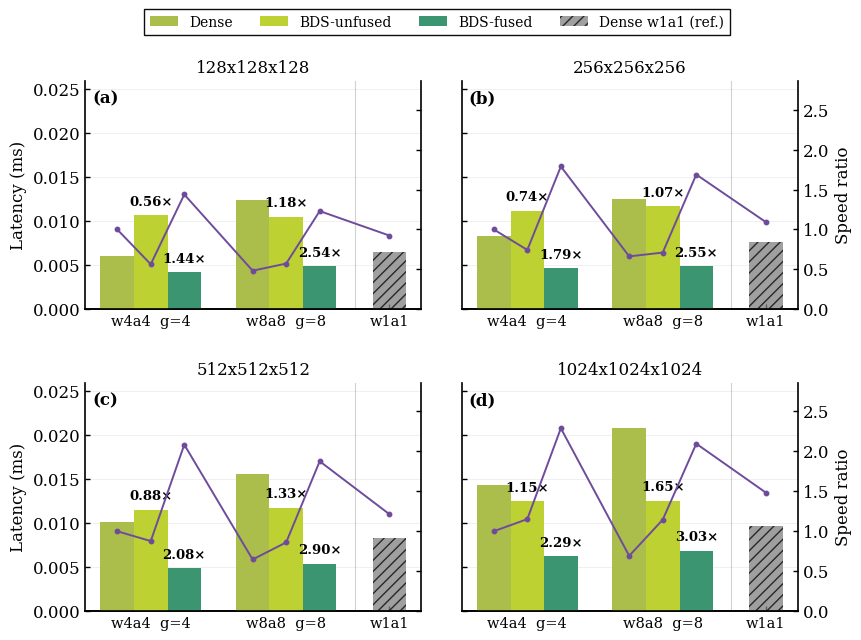

Recreate this plot in Python.
import numpy as np
import matplotlib.pyplot as plt

# --------------------- Global style (paper-ready) ---------------------
plt.rcParams.update({
    "font.family": "serif",
    "font.serif": ["Times New Roman", "Times", "DejaVu Serif"],
    "font.size": 12,
    "axes.linewidth": 1.2,
    "xtick.major.width": 1.0,
    "ytick.major.width": 1.0,
    "xtick.direction": "in",
    "ytick.direction": "in",
    "mathtext.fontset": "stix",
})


def draw_latency_multi_sizes(
    latency_data,
    sizes=(128, 256, 512, 1024),
    save_prefix="latency_multi_sizes",
    share_y=True,
):
    """
    latency_data: dict
      key: size (int), value: dict with keys:
        - "lat": np.array shape (2, 3):
          rows [w4a4g4, w8a8g8]
          cols [Dense, BDS-unfused, BDS-fused]
        - "ref": float:
          Dense w1a1 latency (optional; can be None to hide)
        - "err": np.array shape (2, 3) or None (optional)

    Speed ratio normalized to w4 Dense:
      baseline = latency(w4 Dense)
      speed(x) = baseline / latency(x)

    Therefore:
      speed(w4 Dense) = 1

    If ref exists, it is plotted as the seventh point:
      speed(ref) = baseline / ref
    """

    if len(sizes) != 4:
        raise ValueError(
            "This 2x2 layout requires exactly four matrix sizes."
        )

    labels_groups = ["w4a4  g=4", "w8a8  g=8"]
    methods = ["Dense", "BDS-unfused", "BDS-fused"]

    # Okabe-Ito-inspired colorblind-friendly colors
    c_dense = "#ABBD4A"
    c_unfuse = "#BDD133"
    c_fuse = "#3B9570"
    c_ref = "#7F7F7F"
    colors = [c_dense, c_unfuse, c_fuse]

    # Speed-ratio line style
    c_speed = "#6F4C9B"
    speed_marker = "o"
    speed_lw = 1.4
    speed_ms = 3.2

    # Bar geometry
    bar_w = 0.26
    inner_gap = 0.00
    offsets = (np.arange(3) - 1) * (bar_w + inner_gap)

    # X positions for two groups and one reference bar
    group_x = np.array([0.0, 1.05])
    ref_x = 1.85

    # --------------------- Figure: 2 x 2 layout ---------------------
    fig, axes = plt.subplots(
        2,
        2,
        figsize=(8.8, 6.8),
        sharey=share_y,
    )

    # Flatten the 2-D axes array so axes[idx] can still be used
    axes = axes.flatten()

    # Determine global latency y-limit
    global_max = 0.0

    for s in sizes:
        lat = np.asarray(latency_data[s]["lat"], dtype=float)
        global_max = max(global_max, float(np.max(lat)))

        ref = latency_data[s].get("ref", None)
        if ref is not None:
            global_max = max(global_max, float(ref))

    y_lim_top = global_max * 1.25

    # Determine global speed-ratio y-limit
    global_speed_max = 1.0

    for s in sizes:
        lat = np.asarray(latency_data[s]["lat"], dtype=float)

        # w4 Dense baseline
        base = float(lat[0, 0])
        speed = base / lat

        global_speed_max = max(
            global_speed_max,
            float(np.max(speed)),
        )

        ref = latency_data[s].get("ref", None)
        if ref is not None:
            global_speed_max = max(
                global_speed_max,
                float(base / float(ref)),
            )

    speed_lim_top = global_speed_max * 1.25

    panel_tags = ["(a)", "(b)", "(c)", "(d)"]

    for idx, s in enumerate(sizes):
        ax = axes[idx]

        lat = np.asarray(
            latency_data[s]["lat"],
            dtype=float,
        )

        err = latency_data[s].get("err", None)
        if err is not None:
            err = np.asarray(err, dtype=float)

        # --------------------- Latency bars ---------------------
        # Two precision/group configurations, each with three bars
        for j in range(3):
            ax.bar(
                group_x + offsets[j],
                lat[:, j],
                width=bar_w,
                color=colors[j],
                edgecolor="black",
                linewidth=0,
                yerr=None if err is None else err[:, j],
                capsize=2.5 if err is not None else 0,
                zorder=3,
                label=methods[j] if idx == 0 else None,
            )

        # Dense w1a1 reference bar
        ref = latency_data[s].get("ref", None)

        if ref is not None:
            ax.bar(
                ref_x,
                ref,
                width=bar_w,
                color=c_ref,
                edgecolor="black",
                linewidth=0,
                alpha=0.75,
                hatch="///",
                zorder=3,
                label="Dense w1a1 (ref.)" if idx == 0 else None,
            )

        # --------------------- Speedup annotations ---------------------
        # Speedup of BDS-unfused and BDS-fused over Dense
        # within the same precision/group configuration
        for gi in range(2):
            dense = lat[gi, 0]

            for j in [1, 2]:
                speedup = dense / lat[gi, j]

                x = group_x[gi] + offsets[j]
                y = lat[gi, j]

                ax.text(
                    x,
                    y + 0.03 * y_lim_top,
                    f"{speedup:.2f}×",
                    ha="center",
                    va="bottom",
                    fontsize=9.5,
                    fontweight="bold",
                )

        # --------------------- Speed-ratio line ---------------------
        # Normalize all points to w4a4 Dense
        base = float(lat[0, 0])
        speed = base / lat

        x_pts = np.concatenate([
            group_x[0] + offsets,
            group_x[1] + offsets,
        ])

        y_pts = np.concatenate([
            speed[0, :],
            speed[1, :],
        ])

        if ref is not None:
            x_pts = np.concatenate([
                x_pts,
                np.array([ref_x]),
            ])

            y_pts = np.concatenate([
                y_pts,
                np.array([base / float(ref)]),
            ])

        axr = ax.twinx()

        axr.plot(
            x_pts,
            y_pts,
            color=c_speed,
            linewidth=speed_lw,
            marker=speed_marker,
            markersize=speed_ms,
            zorder=4,
        )

        axr.set_ylim(0, speed_lim_top)

        # Show speed-ratio tick labels only in the right column
        if idx % 2 == 1:
            axr.tick_params(
                axis="y",
                which="both",
                labelright=True,
                right=True,
            )
        else:
            axr.tick_params(
                axis="y",
                which="both",
                labelright=False,
                right=True,
            )

        # Put the speed-ratio axis title on both right-column panels
        if idx % 2 == 1:
            axr.set_ylabel("Speed ratio", fontsize=12)
        else:
            axr.set_ylabel("")

        axr.spines["top"].set_visible(False)
        axr.spines["left"].set_visible(False)

        # --------------------- X axis ---------------------
        if ref is not None:
            ax.set_xticks([
                group_x[0],
                group_x[1],
                ref_x,
            ])

            ax.set_xticklabels(
                labels_groups + ["w1a1"],
                fontsize=10.5,
            )
        else:
            ax.set_xticks([
                group_x[0],
                group_x[1],
            ])

            ax.set_xticklabels(
                labels_groups,
                fontsize=10.5,
            )

        # --------------------- Left Y axis ---------------------
        if share_y:
            ax.set_ylim(0, y_lim_top)
        else:
            local_max = float(np.max(lat))

            if ref is not None:
                local_max = max(local_max, float(ref))

            ax.set_ylim(0, local_max * 1.25)

        # Put latency label on both left-column panels
        if idx % 2 == 0:
            ax.set_ylabel("Latency (ms)", fontsize=12)

        # Grid and spines
        ax.grid(
            axis="y",
            linestyle="-",
            linewidth=0.6,
            alpha=0.22,
            zorder=0,
        )

        ax.spines["top"].set_visible(False)
        ax.spines["right"].set_visible(False)

        # Panel tag
        ax.text(
            0.02,
            0.96,
            panel_tags[idx],
            transform=ax.transAxes,
            ha="left",
            va="top",
            fontsize=12,
            fontweight="bold",
        )

        # Matrix-size title
        ax.set_title(
            f"{s}x{s}x{s}",
            fontsize=12,
            pad=6,
        )

        # Separator before the w1a1 reference bar
        if ref is not None:
            separator_x = (
                group_x[1] + bar_w + ref_x
            ) / 2

            ax.axvline(
                x=separator_x,
                color="black",
                linewidth=0.8,
                alpha=0.18,
            )

    # --------------------- Global legend ---------------------
    handles, labels = axes[0].get_legend_handles_labels()

    fig.legend(
        handles,
        labels,
        loc="upper center",
        ncol=4,
        frameon=True,
        framealpha=0.95,
        fancybox=False,
        edgecolor="black",
        fontsize=10,
        bbox_to_anchor=(0.5, 0.995),
    )

    # --------------------- Layout ---------------------
    fig.subplots_adjust(
        left=0.10,
        right=0.91,
        top=0.88,
        bottom=0.10,
        wspace=0.12,
        hspace=0.32,
    )

    # Save outputs
    fig.savefig(
        f"{save_prefix}.png",
        dpi=300,
        bbox_inches="tight",
    )

    fig.savefig(
        f"{save_prefix}.pdf",
        bbox_inches="tight",
    )

    return fig, axes


if __name__ == "__main__":
    # lat:
    # [[w4a4g4 Dense, BDS-unfused, BDS-fused],
    #  [w8a8g8 Dense, BDS-unfused, BDS-fused]]

    latency_data = {
        128: {
            "lat": np.array([
                [0.006031, 0.010687, 0.004195],
                [0.012460, 0.010528, 0.004902],
            ]),
            "ref": 0.006528,
        },

        256: {
            "lat": np.array([
                [0.008341, 0.011210, 0.004664],
                [0.012580, 0.011732, 0.004943],
            ]),
            "ref": 0.007640,
        },

        512: {
            "lat": np.array([
                [0.010104, 0.011523, 0.004849],
                [0.015627, 0.011741, 0.005387],
            ]),
            "ref": 0.008324,
        },

        1024: {
            "lat": np.array([
                [0.014376, 0.012480, 0.006280],
                [0.020780, 0.012560, 0.006860],
            ]),
            "ref": 0.009695,
        },
    }

    draw_latency_multi_sizes(
        latency_data=latency_data,
        sizes=(128, 256, 512, 1024),
        save_prefix="latency_multi_sizes_2x2",
        share_y=True,
    )

    plt.show()
